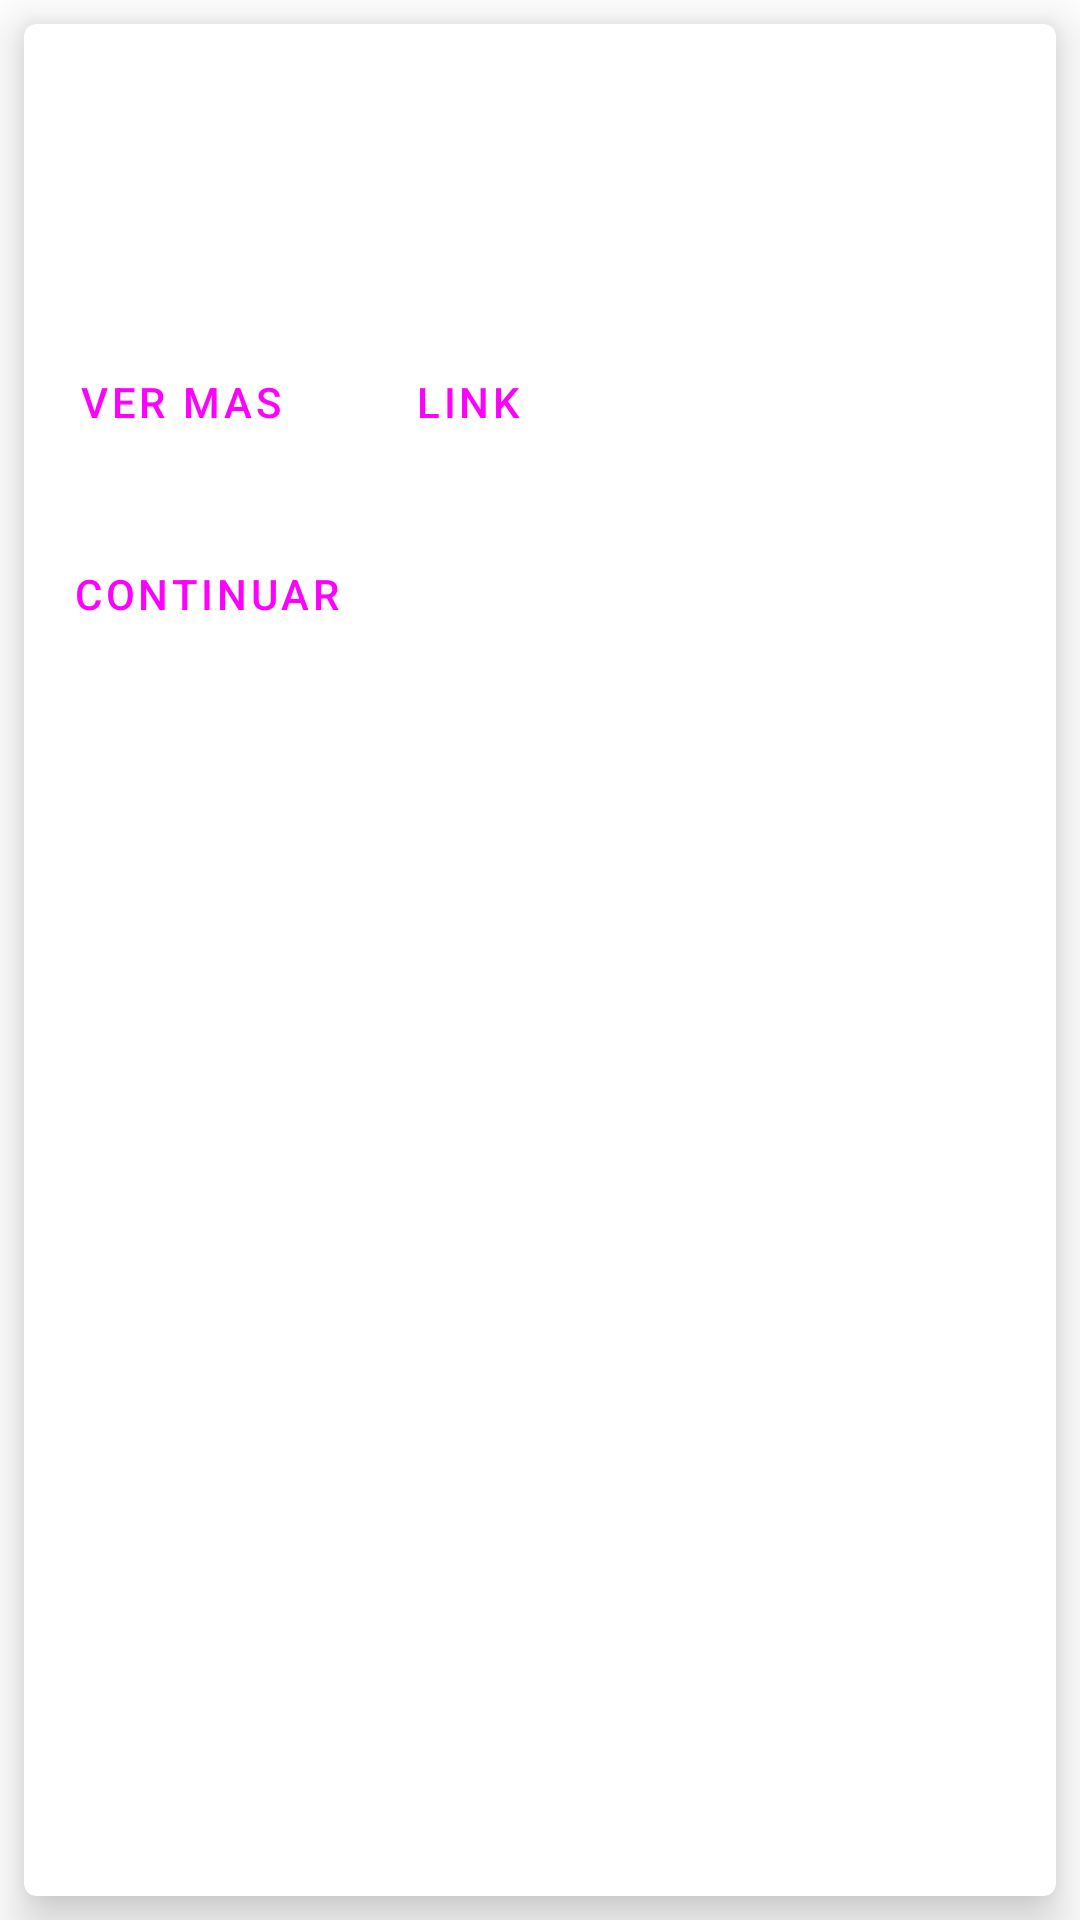

The Android layout XML behind this screen, and the referenced resources:
<!-- AndroidManifest.xml: application theme Theme.Sty -->
<!-- res/layout/content_seccion_one.xml -->
<?xml version="1.0" encoding="utf-8"?>
<androidx.constraintlayout.widget.ConstraintLayout xmlns:android="http://schemas.android.com/apk/res/android"
    xmlns:app="http://schemas.android.com/apk/res-auto"
    android:layout_width="match_parent"
    android:layout_height="match_parent"
    app:layout_behavior="@string/appbar_scrolling_view_behavior">

    <com.google.android.material.card.MaterialCardView
        android:id="@+id/card_view_seccion_one"
        android:layout_width="match_parent"
        android:layout_height="match_parent"
        app:cardElevation="10dp"
        android:layout_margin="8dp">

       <androidx.core.widget.NestedScrollView
           android:layout_width="match_parent"
           android:layout_height="wrap_content">
           <LinearLayout
               android:layout_width="match_parent"
               android:layout_height="wrap_content"
               android:orientation="vertical">

               
               <ImageView
                   android:id="@+id/image_view_seccion_one"
                   android:layout_width="match_parent"
                   android:layout_height="wrap_content"
                   />

               <LinearLayout
                   android:layout_width="match_parent"
                   android:layout_height="wrap_content"
                   android:orientation="vertical"
                   android:padding="16dp">

                   
                   <TextView
                       android:id="@+id/text_view_title_seccion_one"
                       android:layout_width="wrap_content"
                       android:textColor="@color/primary"
                       android:layout_height="wrap_content"
                       android:textAppearance="?attr/textAppearanceHeadline6"
                       />

                   <TextView
                       android:id="@+id/text_view_description_seccion_one"
                       android:layout_width="wrap_content"
                       android:layout_height="wrap_content"
                       android:layout_marginTop="16dp"
                       android:textAppearance="?attr/textAppearanceBody2"
                       android:textColor="?android:attr/textColorSecondary"
                       />


               </LinearLayout>

               
               <LinearLayout
                   android:layout_width="wrap_content"
                   android:layout_height="wrap_content"
                   android:layout_margin="8dp"
                   android:orientation="horizontal">
                   <com.google.android.material.button.MaterialButton
                       android:id="@+id/material_button_seccion_one_see_more"
                       android:layout_width="wrap_content"
                       android:layout_height="wrap_content"
                       android:layout_marginEnd="8dp"
                       android:textColor="@color/primaryVariant"
                       android:text="Ver mas"
                       style="?attr/borderlessButtonStyle"
                       />
                   <com.google.android.material.button.MaterialButton
                       android:id="@+id/material_button_seccion_one_link"
                       android:layout_width="wrap_content"
                       android:layout_height="wrap_content"
                       android:text="Link"
                       android:textColor="@color/primaryVariant"
                       style="?attr/borderlessButtonStyle"
                       />


               </LinearLayout>

               <com.google.android.material.button.MaterialButton
                   android:id="@+id/material_button_seccion_one_continue"
                   android:layout_width="wrap_content"
                   android:layout_height="wrap_content"
                   android:text="Continuar"
                   android:layout_margin="8dp"
                   style="?attr/borderlessButtonStyle"
                   android:textColor="@color/primaryVariant"
                   />
           </LinearLayout>
       </androidx.core.widget.NestedScrollView>

    </com.google.android.material.card.MaterialCardView>

</androidx.constraintlayout.widget.ConstraintLayout>
<!-- resources referenced by this layout -->
<resources>
  <style name="Theme.Sty" parent="Theme.MaterialComponents.Light.DarkActionBar">
          
          <item name="colorPrimary">@color/primary</item>
          <item name="colorPrimaryVariant">@color/primaryVariant</item>
          <item name="colorOnPrimary">@color/white</item>
          <item name="colorAccent">@color/white</item>
          
  
          
          <item name="android:statusBarColor" tools:targetApi="l">?attr/colorPrimaryVariant</item>
  
          
  
          
          <item name="android:windowEnterTransition">@transition/fade_in</item>
          <item name="android:windowExitTransition">@transition/fade_out</item>
  
  
      </style>
  <!-- not gathered from this repository: default colours our renderer supplied (Android Studio template values) -->
  <color name="white">#FFFFFFFF</color>
</resources>
